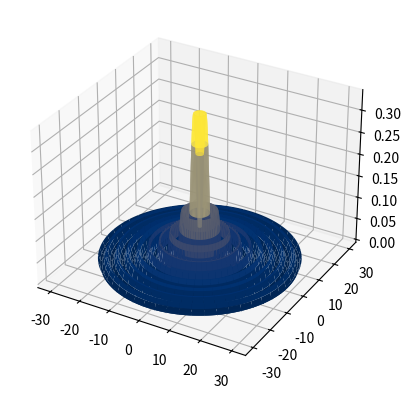

Reproduce this figure in Python.
import numpy as np
import matplotlib.pyplot as plt
from matplotlib import cm
from scipy.special import jv

v = 1
r_0 = 1
r = np.linspace(0, 30, 5000)
p = np.linspace(0, 2*np.pi, 5000)
R, P = np.meshgrid(r, p)

Z = jv(v,R*r_0)
X, Y = R*np.cos(P), R*np.sin(P)
I = Z**2

fig = plt.figure()
ax = fig.add_subplot(projection='3d')
ax.plot_surface(X, Y, I,cmap=cm.cividis)
fig.savefig(f'bb_v={v}_r0={r_0}.png')
plt.show()
